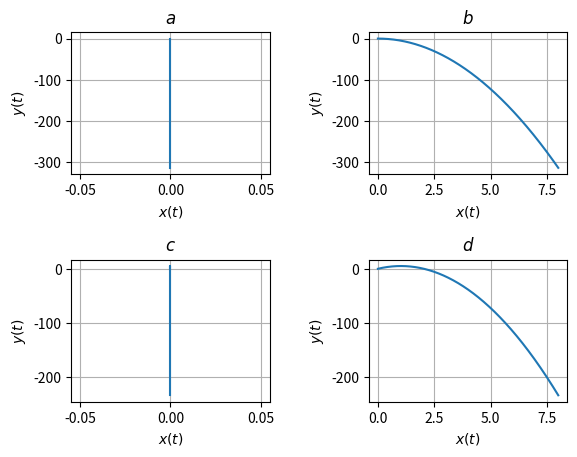

The matplotlib source for this figure:
# Librerías
import numpy as np
import matplotlib.pyplot as plt

def ecuaciones_cinematicas(t, x0: float, y0: float, v0x: float, v0y: float) -> tuple:
    '''
    Recibe como parámetro las condiciones iniciales de movimiento de una partícula y 
    retorna una tupla conformada por dos arreglos con los datos su posición vertical y 
    horizontal.
    '''
    x = x0 + (v0x * t)
    y = x0 + (v0y * t) + (0.5 * g * (t ** 2))

    return x, y

def graficar_subplot(axs_x: float, axs_y: float, x, y, titulo: str) -> None:
    '''
    Recibe como parámetro, los indices del subplot a realizar, los datos a graficar y 
    el título de la gracia. 
    '''
    axs[axs_x,axs_y].plot(x,y)
    axs[axs_x,axs_y].set_xlabel(r'$x(t)$')
    axs[axs_x,axs_y].set_ylabel(r'$y(t)$')
    axs[axs_x,axs_y].set_title(titulo)
    axs[axs_x,axs_y].grid()

# Campo gravitatorio
g = -9.8

# Vector de tiempo
incremento = 0.01
t = np.arange(0,8 + incremento, incremento)

# Variables cinemáticas
x0_a = 0; y0_a = 100; v0x_a = 0; v0y_a = 0
x0_b = 0; y0_b = 100; v0x_b = 1; v0y_b = 0
x0_c = 0; y0_c = 0; v0x_c = 0; v0y_c = 10
x0_d = 0; y0_d = 0; v0x_d = 1; v0y_d = 10

# Ecuaciones cinemáticas
x_a, y_a = ecuaciones_cinematicas(t, x0_a, y0_a, v0x_a, v0y_a)
x_b, y_b = ecuaciones_cinematicas(t, x0_b, y0_b, v0x_b, v0y_b)
x_c, y_c = ecuaciones_cinematicas(t, x0_c, y0_c, v0x_c, v0y_c)
x_d, y_d = ecuaciones_cinematicas(t, x0_d, y0_d, v0x_d, v0y_d)

# Subplots
fig, axs = plt.subplots(2, 2)

# Gráfica de la función
graficar_subplot(0, 0, x_a, y_a, r'$a$')
graficar_subplot(0, 1, x_b, y_b, r'$b$')
graficar_subplot(1, 0, x_c, y_c, r'$c$')
graficar_subplot(1, 1, x_d, y_d, r'$d$')

# Ajustes entre gráficas
plt.subplots_adjust(hspace=0.6, wspace = 0.5) 

# Imprimir las gráficas
plt.show()
